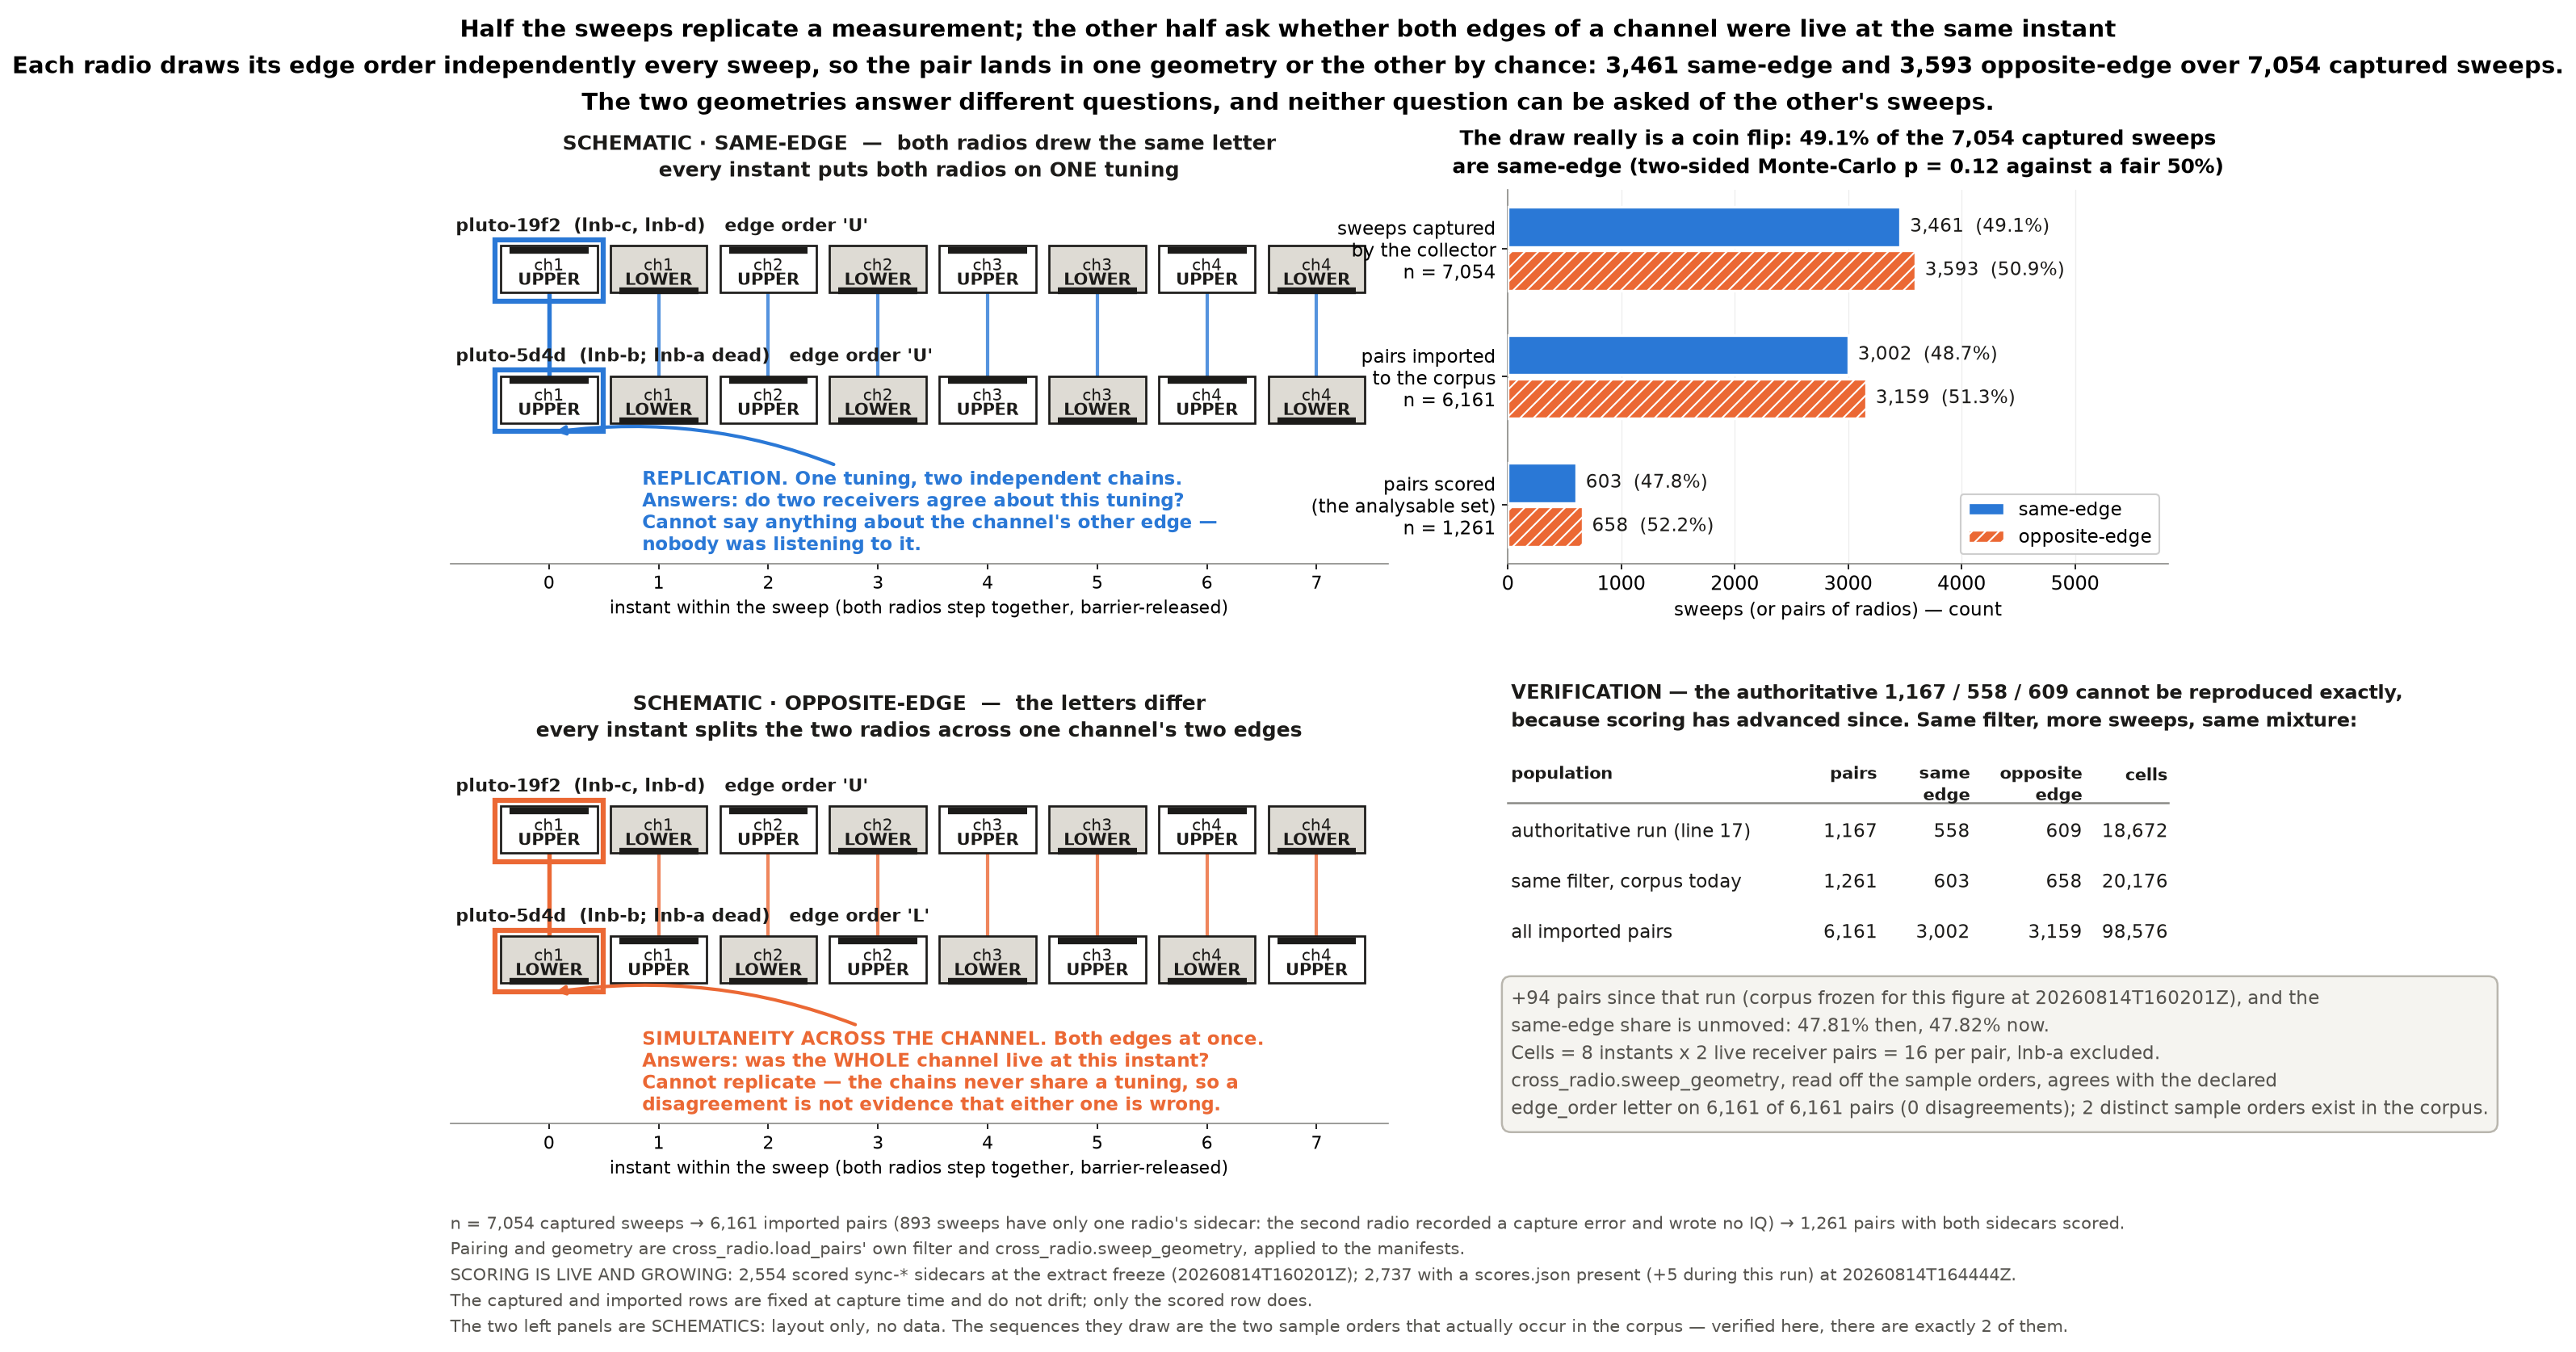

Reproduce this figure in Python.
#!/usr/bin/env python3
"""geometry: what the independent edge-order draw buys.

Each sweep visits 8 tunings = 4 channels x 2 edges.  Each radio draws its edge
ORDER independently every sweep -- 'U' means it takes each channel's upper edge
first, 'L' the lower -- so the two radios agree about half the time and disagree
about half the time, and the disagreement is not noise, it is the second half of
the design:

  same-edge      both radios sit on the SAME tuning at every instant.
                 One measurement, made twice, on two independent chains.
                 It answers: do two chains agree about one tuning?
                 It cannot say anything about the channel's other edge.

  opposite-edge  at every instant one radio is on a channel's upper edge while
                 the other is on that same channel's lower edge.
                 It answers: were BOTH edges of the channel live at one instant?
                 It cannot replicate a measurement -- the two chains never
                 observe the same tuning, so a disagreement between them is not
                 evidence that either chain is wrong.

Neither question can be asked of the other geometry's sweeps, which is why the
draw is independent per radio rather than shared.

Every count is computed here from the real corpus.  The apparatus panels on the
left are labelled SCHEMATIC: they carry no data, only the layout, and their
tuning sequences are the two orders that actually occur in the corpus (verified
at run time -- exactly two distinct orders exist, and the collector's edge_order
letter never disagrees with them).

  geometry       leo_tracker.radio.beacon.cross_radio.sweep_geometry, unmodified
  pairing        load_pairs' filter: group by paired_sweep, require exactly two
                 radios, drop irregular geometry
  cells          8 instants x live receivers of A x live receivers of B, with
                 DEAD_RECEIVERS (lnb-a) excluded -- 16 per pair here

Usage:
    nice -n 15 python3 geometry.py
"""
from __future__ import annotations

import json
import os
import re
import sys
import time
from collections import Counter, defaultdict
from glob import glob

import numpy as np
import matplotlib
matplotlib.use("Agg")
import matplotlib.pyplot as plt
from matplotlib.patches import FancyArrowPatch, Rectangle

sys.path.insert(0, "/home/satpi01/leo-tracker/src")
from leo_tracker.radio.beacon.cross_radio import (  # noqa: E402
    DEAD_RECEIVERS, SCORES_SCHEMA, sweep_geometry,
)

HERE = os.path.dirname(os.path.abspath(__file__))
SUMMARY = os.path.dirname(HERE)
CACHE = os.path.join(SUMMARY, "cache", "design.npz")
SCANS = "/mnt/qnap01/mouse9911/leo-scans"
CORPUS = "/mnt/qnap01/mouse9911/leo/surveys/corpus"
REVIEW = ("/home/satpi01/leo-tracker/reports/sync-scan-cross-radio-2026-08-14/"
          "review-full-corpus.txt")
NAME = "geometry"

MC_DRAWS = 20000
MC_SEED = 20260814

INK = "#1c1b19"
MUTED = "#55534e"
SAME = "#2a78d6"            # dataviz reference palette, categorical slot 1
OPPOSITE = "#eb6834"        # slot 2
ALERT = "#8a3410"


# --------------------------------------------------------------------------
# cache  (identical to arm-matrix.py's; either script builds it, both read it)
# --------------------------------------------------------------------------

def encode_order(order) -> str:
    return ",".join(f"{item[0]}:{str(item[1]).split('-')[0]}" for item in (order or []))


def decode_order(text: str):
    if not text:
        return []
    return [[int(part.split(":")[0]), part.split(":")[1]] for part in text.split(",")]


def build_cache() -> None:
    """One pass: the collector's sweep records plus the corpus manifests."""
    started = time.strftime("%Y%m%dT%H%M%SZ", time.gmtime())
    srow, skipped = [], {"no_sweep_json": 0, "unreadable": 0, "not_two_radios": 0}
    for directory in sorted(glob(os.path.join(SCANS, "sync-*"))):
        path = os.path.join(directory, "sweep.json")
        if not os.path.isfile(path):
            skipped["no_sweep_json"] += 1
            continue
        try:
            with open(path) as handle:
                sweep = json.load(handle)
        except (OSError, ValueError):
            skipped["unreadable"] += 1
            continue
        radios = sweep.get("radios") or {}
        if len(radios) != 2:
            skipped["not_two_radios"] += 1
            continue
        left_id, right_id = sorted(radios)
        row = {"utc": str(sweep.get("utc") or os.path.basename(directory)[5:]),
               "matched_arm": bool(sweep.get("matched_arm")),
               "geometry": sweep_geometry(radios[left_id].get("tunings"),
                                          radios[right_id].get("tunings")),
               "radio_a": left_id, "radio_b": right_id}
        for tag, radio in (("a", radios[left_id]), ("b", radios[right_id])):
            arm, iq = radio.get("arm") or {}, radio.get("iq") or {}
            shape = iq.get("shape") or []
            row[f"arm_{tag}"] = str(arm.get("name") or "")
            row[f"rate_{tag}"] = float(arm.get("sample_rate_hz") or 0.0)
            row[f"probe_{tag}"] = float(arm.get("probe_s") or 0.0) * 1e3
            row[f"fits_{tag}"] = bool(arm.get("pilot_band_fits"))
            row[f"bytes_{tag}"] = int(iq.get("bytes") or 0)
            row[f"spt_{tag}"] = int(shape[1]) if len(shape) > 1 else 0
            row[f"tunings_{tag}"] = int(shape[0]) if shape else 0
            row[f"edge_{tag}"] = str(radio.get("edge_order") or "")
            row[f"err_{tag}"] = bool(radio.get("error"))
            row[f"order_{tag}"] = encode_order(radio.get("tunings"))
        srow.append(row)

    crow = []
    census = {"dirs": 0, "no_manifest": 0, "unreadable": 0, "not_synchronised": 0,
              "no_scores": 0, "other_schema": 0, "scored": 0}
    for directory in sorted(glob(os.path.join(CORPUS, "sync-*"))):
        census["dirs"] += 1
        manifest_path = os.path.join(directory, "manifest.json")
        if not os.path.isfile(manifest_path):
            census["no_manifest"] += 1
            continue
        try:
            with open(manifest_path) as handle:
                manifest = json.load(handle)
        except (OSError, ValueError):
            census["unreadable"] += 1
            continue
        survey = (manifest.get("metadata") or {}).get("pre_dwell_survey")
        record = survey.get("synchronised_scan") if isinstance(survey, dict) else None
        if not isinstance(record, dict) or not record.get("paired_sweep"):
            census["not_synchronised"] += 1
            continue
        scores_path = os.path.join(directory, "scores.json")
        schema_ok = False
        if not os.path.isfile(scores_path):
            census["no_scores"] += 1
        else:
            try:
                with open(scores_path) as handle:
                    head = handle.read(300)
            except OSError:
                head = ""
            schema_ok = f'"{SCORES_SCHEMA}"' in head
            census["scored" if schema_ok else "other_schema"] += 1
        arm = record.get("arm") or {}
        labels = list((manifest.get("identity") or {}).get("receiver_labels") or [])
        crow.append({
            "dir": os.path.basename(directory),
            "radio_id": str((manifest.get("identity") or {}).get("radio_id") or ""),
            "paired_sweep": str(record.get("paired_sweep")),
            "arm": str(arm.get("name") or ""),
            "rate": float(arm.get("sample_rate_hz") or manifest.get("sample_rate_hz") or 0.0),
            "probe_ms": float(arm.get("probe_s") or 0.0) * 1e3,
            "fits": bool(arm.get("pilot_band_fits")),
            "matched_arm": bool(record.get("matched_arm")),
            "edge": str(record.get("edge_order") or ""),
            "order": encode_order(survey.get("sample_order")),
            "scored": bool(schema_ok),
            "live_rx": ",".join(l for l in labels if l not in DEAD_RECEIVERS),
            "all_rx": ",".join(labels)})

    boolean = {"matched_arm", "err_a", "err_b", "fits_a", "fits_b", "fits", "scored"}
    real = {"rate_a", "rate_b", "probe_a", "probe_b", "rate", "probe_ms"}
    whole = {"bytes_a", "bytes_b", "spt_a", "spt_b", "tunings_a", "tunings_b"}

    def col(rows, key):
        dtype = (bool if key in boolean else float if key in real
                 else np.int64 if key in whole else None)
        values = [row[key] for row in rows]
        return np.array(values, dtype) if dtype else np.array(values)

    payload = {f"sweep_{key}": col(srow, key) for key in srow[0]}
    payload.update({f"corpus_{key}": col(crow, key) for key in crow[0]})
    payload["meta_json"] = np.array(json.dumps({
        "started_utc": started,
        "finished_utc": time.strftime("%Y%m%dT%H%M%SZ", time.gmtime()),
        "scans_root": SCANS, "corpus_root": CORPUS,
        "sweeps_read": len(srow), "sweep_skipped": skipped,
        "corpus_census": census, "dead_receivers": list(DEAD_RECEIVERS),
        "scores_schema": SCORES_SCHEMA}))
    os.makedirs(os.path.dirname(CACHE), exist_ok=True)
    np.savez_compressed(CACHE, **payload)


def load():
    if not os.path.isfile(CACHE):
        build_cache()
    return np.load(CACHE)


def census_now() -> dict:
    scored = sum(1 for directory in glob(os.path.join(CORPUS, "sync-*"))
                 if os.path.isfile(os.path.join(directory, "scores.json")))
    return {"measured_utc": time.strftime("%Y%m%dT%H%M%SZ", time.gmtime()),
            "sweeps_on_share": len(glob(os.path.join(SCANS, "sync-*"))),
            "corpus_sync_dirs": len(glob(os.path.join(CORPUS, "sync-*"))),
            "scored_sidecars_sync": scored}


# --------------------------------------------------------------------------
# counting
# --------------------------------------------------------------------------

def authoritative_pairs(path: str = REVIEW) -> dict:
    """The pairs/cells line of the authoritative run, parsed rather than retyped."""
    try:
        with open(path) as handle:
            text = handle.read()
    except OSError:
        return {"available": False, "path": path}
    match = re.search(
        r"^pairs\s+(\d+)\s+\(same-edge\s+(\d+),\s+opposite-edge\s+(\d+);"
        r"\s+matched arms\s+(\d+)\)\s+cells\s+(\d+)\s+"
        r"\(same-edge\s+(\d+),\s+opposite-edge\s+(\d+)\)", text, re.M)
    if not match:
        return {"available": False, "path": path}
    values = [int(group) for group in match.groups()]
    return {"available": True, "path": path,
            "line_number": text[:match.start()].count("\n") + 1,
            "pairs": values[0], "same_edge": values[1], "opposite_edge": values[2],
            "matched_arm_pairs": values[3], "cells": values[4],
            "cells_same_edge": values[5], "cells_opposite_edge": values[6]}


def corpus_pairs(data) -> list[dict]:
    """load_pairs' filter over the manifests, carrying the scored flag along."""
    grouped: dict[str, list[int]] = defaultdict(list)
    for index in range(len(data["corpus_dir"])):
        grouped[str(data["corpus_paired_sweep"][index])].append(index)
    pairs, dropped = [], {"unpaired_sweeps": 0, "irregular_geometry": 0}
    for sweep in sorted(grouped):
        index = grouped[sweep]
        if len(index) != 2:
            dropped["unpaired_sweeps"] += 1
            continue
        left, right = sorted(index, key=lambda k: str(data["corpus_radio_id"][k]))
        order_left = decode_order(str(data["corpus_order"][left]))
        order_right = decode_order(str(data["corpus_order"][right]))
        geometry = sweep_geometry(order_left, order_right)
        if geometry == "irregular":
            dropped["irregular_geometry"] += 1
            continue
        declared = ("same-edge" if str(data["corpus_edge"][left])
                    == str(data["corpus_edge"][right]) else "opposite-edge")
        live_left = [l for l in str(data["corpus_live_rx"][left]).split(",") if l]
        live_right = [l for l in str(data["corpus_live_rx"][right]).split(",") if l]
        matched = bool(data["corpus_matched_arm"][left]
                       and data["corpus_matched_arm"][right])
        pairs.append({
            "sweep": sweep, "geometry": geometry, "geometry_declared": declared,
            "geometry_agrees": geometry == declared,
            "instants": len(order_left),
            "cells": len(order_left) * len(live_left) * len(live_right),
            "live_receiver_pairs": len(live_left) * len(live_right),
            "matched_arm": matched,
            "arm": str(data["corpus_arm"][left]) if matched else "mixed-arm",
            "scored": bool(data["corpus_scored"][left] and data["corpus_scored"][right])})
    return pairs, dropped


def split(items, key=lambda item: item["geometry"]) -> dict:
    tally = Counter(key(item) for item in items)
    total = sum(tally.values())
    return {"n": total, "same_edge": tally.get("same-edge", 0),
            "opposite_edge": tally.get("opposite-edge", 0),
            "same_edge_pct": 100.0 * tally.get("same-edge", 0) / total if total else None}


def coin_check(same: int, total: int) -> dict:
    """Is the same-edge share consistent with two independent fair L/U draws?

    Simulated from this same n rather than read off a table, so nothing is typed
    in.  Two independent fair draws agree with probability 1/2, so the null here
    is Binomial(n, 0.5) and the test is two-sided on |share - 0.5|.
    """
    rng = np.random.default_rng(MC_SEED)
    draws = rng.binomial(total, 0.5, size=MC_DRAWS)
    observed = abs(same - total / 2.0)
    return {"same_edge": same, "n": total, "share": same / total if total else None,
            "expected_share": 0.5, "mc_draws": MC_DRAWS, "mc_seed": MC_SEED,
            "p_value_two_sided_mc": float((np.abs(draws - total / 2.0)
                                           >= observed).mean())}


# --------------------------------------------------------------------------
# the schematic
# --------------------------------------------------------------------------

def order_for(letter: str) -> list[tuple[int, str]]:
    """The tuning sequence a radio runs for edge order `letter`."""
    first = "upper" if letter == "U" else "lower"
    second = "lower" if letter == "U" else "upper"
    return [(channel, edge) for channel in (1, 2, 3, 4) for edge in (first, second)]


def draw_schematic(axes, letters, title, subtitle, highlight_colour, note) -> None:
    """Two radios' tuning sequences over the 8 instants of one sweep.

    SCHEMATIC: layout only.  The two sequences drawn are the two orders that
    exist in the corpus; no count on this panel.
    """
    rows = [("pluto-19f2  (lnb-c, lnb-d)", letters[0]),
            ("pluto-5d4d  (lnb-b; lnb-a dead)", letters[1])]
    for row, (label, letter) in enumerate(rows):
        y = 1.0 - row * 1.0
        axes.text(-0.35, y + 0.27, f"{label}   edge order '{letter}'",
                  fontsize=10.6, fontweight="bold", ha="left", va="bottom",
                  color=INK)
        for instant, (channel, edge) in enumerate(order_for(letter)):
            upper = edge == "upper"
            axes.add_patch(Rectangle(
                (instant + 0.06, y - 0.17), 0.88, 0.36,
                facecolor="#ffffff" if upper else "#dedbd4",
                edgecolor=INK, linewidth=1.3, zorder=2))
            # Where the bar sits IS which edge it is, so the panel survives a
            # mono print and a reader who never gets to the word.
            bar_y = (y + 0.155) if upper else (y - 0.155)
            axes.plot([instant + 0.14, instant + 0.86], [bar_y, bar_y],
                      color=INK, linewidth=4.0, solid_capstyle="butt", zorder=3)
            axes.text(instant + 0.5, y + 0.035, f"ch{channel}",
                      fontsize=9.8, ha="center", va="center", color=INK, zorder=4)
            axes.text(instant + 0.5, y - 0.075, edge.upper(),
                      fontsize=10.0, fontweight="bold", ha="center", va="center",
                      color=INK, zorder=4)

    for instant in range(8):
        axes.plot([instant + 0.5, instant + 0.5], [0.19, 0.83],
                  color=highlight_colour, linewidth=2.6 if instant == 0 else 2.0,
                  linestyle="-", zorder=1, alpha=1.0 if instant == 0 else 0.8)
    # One instant is ringed on both rows -- the pairing the geometry is named for.
    for y in (1.0, 0.0):
        axes.add_patch(Rectangle((0.005, y - 0.235), 0.99, 0.47, fill=False,
                                 edgecolor=highlight_colour, linewidth=3.0,
                                 zorder=5))
    axes.annotate(note, xy=(0.5, -0.245), xytext=(1.35, -0.86),
                  fontsize=10.8, fontweight="bold", color=highlight_colour,
                  ha="left", va="center",
                  arrowprops=dict(arrowstyle="-|>", color=highlight_colour, lw=2.0,
                                  shrinkA=2, shrinkB=4,
                                  connectionstyle="arc3,rad=0.18"), zorder=6)

    axes.set_xlim(-0.4, 8.15)
    axes.set_ylim(-1.25, 1.62)
    axes.set_xticks([instant + 0.5 for instant in range(8)])
    axes.set_xticklabels([str(instant) for instant in range(8)], fontsize=10.5)
    axes.set_yticks([])
    axes.set_xlabel("instant within the sweep (both radios step together, "
                    "barrier-released)", fontsize=10.6, labelpad=4)
    for side in ("top", "right", "left"):
        axes.spines[side].set_visible(False)
    axes.spines["bottom"].set_color("#8a8a86")
    axes.set_title(f"{title}\n{subtitle}", fontsize=12.2, fontweight="bold",
                   color=INK, pad=8, linespacing=1.4)


# --------------------------------------------------------------------------
# the figure
# --------------------------------------------------------------------------

def main() -> None:
    opening = census_now()
    data = load()
    meta = json.loads(str(data["meta_json"]))
    review = authoritative_pairs()

    pairs, dropped = corpus_pairs(data)
    imported = split(pairs)
    scored = split([pair for pair in pairs if pair["scored"]])
    captured = split([{"geometry": value} for value in data["sweep_geometry"].tolist()])

    disagreements = sum(1 for pair in pairs if not pair["geometry_agrees"])
    orders_seen = sorted(set(data["corpus_order"].tolist()))
    instants = sorted({pair["instants"] for pair in pairs})
    receiver_pairs = sorted({pair["live_receiver_pairs"] for pair in pairs})

    def cells_of(subset):
        tally = Counter()
        for pair in subset:
            tally[pair["geometry"]] += pair["cells"]
        return {"same_edge": tally["same-edge"], "opposite_edge": tally["opposite-edge"],
                "total": tally["same-edge"] + tally["opposite-edge"]}

    cells_scored = cells_of([pair for pair in pairs if pair["scored"]])
    cells_imported = cells_of(pairs)

    populations = [
        ("sweeps captured\nby the collector", captured, f"n = {captured['n']:,}"),
        ("pairs imported\nto the corpus", imported, f"n = {imported['n']:,}"),
        ("pairs scored\n(the analysable set)", scored, f"n = {scored['n']:,}")]
    fairness = coin_check(captured["same_edge"], captured["n"])

    # counts table by geometry x arm (JSON only, per the brief)
    by_arm: dict = defaultdict(lambda: {"same-edge": 0, "opposite-edge": 0})
    by_arm_scored: dict = defaultdict(lambda: {"same-edge": 0, "opposite-edge": 0})
    for pair in pairs:
        by_arm[pair["arm"]][pair["geometry"]] += 1
        if pair["scored"]:
            by_arm_scored[pair["arm"]][pair["geometry"]] += 1

    plt.rcParams.update({"font.size": 11.5, "axes.grid": False,
                         "figure.facecolor": "white", "axes.facecolor": "white",
                         "axes.edgecolor": "#8a8a86"})
    figure = plt.figure(figsize=(15.2, 11.3))
    grid = figure.add_gridspec(2, 2, width_ratios=[1.42, 1.0],
                               height_ratios=[1.0, 1.0],
                               left=0.045, right=0.978, top=0.852, bottom=0.170,
                               wspace=0.15, hspace=0.50)
    ax_same = figure.add_subplot(grid[0, 0])
    ax_opposite = figure.add_subplot(grid[1, 0])
    ax_bars = figure.add_subplot(grid[0, 1])
    ax_table = figure.add_subplot(grid[1, 1])

    draw_schematic(
        ax_same, ("U", "U"),
        "SCHEMATIC · SAME-EDGE  —  both radios drew the same letter",
        "every instant puts both radios on ONE tuning",
        SAME,
        "REPLICATION. One tuning, two independent chains.\n"
        "Answers: do two receivers agree about this tuning?\n"
        "Cannot say anything about the channel's other edge —\n"
        "nobody was listening to it.")
    draw_schematic(
        ax_opposite, ("U", "L"),
        "SCHEMATIC · OPPOSITE-EDGE  —  the letters differ",
        "every instant splits the two radios across one channel's two edges",
        OPPOSITE,
        "SIMULTANEITY ACROSS THE CHANNEL. Both edges at once.\n"
        "Answers: was the WHOLE channel live at this instant?\n"
        "Cannot replicate — the chains never share a tuning, so a\n"
        "disagreement is not evidence that either one is wrong.")

    # --- the real counts ---------------------------------------------------
    height = 0.34
    positions = np.arange(len(populations))[::-1]
    for offset, (key, colour, hatch, label) in enumerate((
            ("same_edge", SAME, None, "same-edge"),
            ("opposite_edge", OPPOSITE, "///", "opposite-edge"))):
        values = [item[1][key] for item in populations]
        ax_bars.barh(positions + (0.5 - offset) * height, values, height=height * 0.92,
                     color=colour, edgecolor="white", linewidth=1.6, hatch=hatch,
                     label=label, zorder=3)
        for position, value, item in zip(positions, values, populations):
            share = 100.0 * value / item[1]["n"]
            ax_bars.text(value + captured["n"] * 0.012,
                         position + (0.5 - offset) * height,
                         f"{value:,}  ({share:.1f}%)", fontsize=10.8,
                         va="center", ha="left", color=INK, zorder=4)

    ax_bars.set_yticks(positions)
    ax_bars.set_yticklabels([f"{item[0]}\n{item[2]}" for item in populations],
                            fontsize=10.8)
    ax_bars.set_xlabel("sweeps (or pairs of radios) — count", fontsize=11.2)
    ax_bars.set_xlim(0, captured["opposite_edge"] * 1.62)
    ax_bars.set_title(
        "The draw really is a coin flip: "
        f"{captured['same_edge_pct']:.1f}% of the {captured['n']:,} captured sweeps\n"
        f"are same-edge (two-sided Monte-Carlo p = "
        f"{fairness['p_value_two_sided_mc']:.2f} against a fair 50%)",
        fontsize=12.0, fontweight="bold", pad=10, linespacing=1.4)
    ax_bars.legend(loc="lower right", fontsize=10.8, framealpha=0.96)
    for side in ("top", "right"):
        ax_bars.spines[side].set_visible(False)
    ax_bars.xaxis.grid(True, alpha=0.22, linewidth=0.6)
    ax_bars.set_axisbelow(True)

    # --- verification against the authoritative run -------------------------
    ax_table.axis("off")
    rows = [("population", "pairs", "same-edge", "opposite-edge", "cells")]
    if review.get("available"):
        rows.append((f"authoritative run (line {review['line_number']})",
                     f"{review['pairs']:,}", f"{review['same_edge']:,}",
                     f"{review['opposite_edge']:,}", f"{review['cells']:,}"))
    rows.append(("same filter, corpus today",
                 f"{scored['n']:,}", f"{scored['same_edge']:,}",
                 f"{scored['opposite_edge']:,}", f"{cells_scored['total']:,}"))
    rows.append(("all imported pairs",
                 f"{imported['n']:,}", f"{imported['same_edge']:,}",
                 f"{imported['opposite_edge']:,}", f"{cells_imported['total']:,}"))

    columns = [0.005, 0.560, 0.700, 0.870, 1.000]
    aligns = ["left", "right", "right", "right", "right"]
    top = 0.965
    claim = (f"{review['pairs']:,} / {review['same_edge']:,} / "
             f"{review['opposite_edge']:,}" if review.get("available")
             else "the published pairs line")
    ax_table.text(0.005, top + 0.075,
                  f"VERIFICATION — the authoritative {claim} cannot be reproduced "
                  "exactly,\nbecause scoring has advanced since. Same filter, more "
                  "sweeps, same mixture:",
                  fontsize=11.4, fontweight="bold", color=INK, ha="left",
                  va="bottom", linespacing=1.45, transform=ax_table.transAxes)
    header, body = rows[0], rows[1:]
    for column, align, text in zip(columns, aligns, header):
        ax_table.text(column, top, text.replace("-", "\n"), fontsize=10.2,
                      fontweight="bold", ha=align, va="top", color=INK,
                      linespacing=1.25, transform=ax_table.transAxes)
    ax_table.plot([0.0, 1.0], [top - 0.105, top - 0.105], color="#8a8a86",
                  linewidth=1.2, transform=ax_table.transAxes, clip_on=False)
    for index, row in enumerate(body):
        y = top - 0.160 - index * 0.135
        for column, align, text in zip(columns, aligns, row):
            ax_table.text(column, y, text, fontsize=11.0, ha=align, va="top",
                          color=INK, transform=ax_table.transAxes)

    drift = scored["n"] - (review.get("pairs") or scored["n"])
    same_then = ((100.0 * review["same_edge"] / review["pairs"])
                 if review.get("available") else float("nan"))
    ax_table.text(
        0.005, top - 0.160 - len(body) * 0.135 - 0.030,
        f"+{drift:,} pairs since that run (corpus frozen for this figure at "
        f"{meta['started_utc']}), and the\nsame-edge share is unmoved: "
        f"{same_then:.2f}% then, {scored['same_edge_pct']:.2f}% now.\n"
        f"Cells = {instants[0]} instants x "
        f"{receiver_pairs[0]} live receiver pair"
        f"{'s' if receiver_pairs[0] != 1 else ''} = "
        f"{instants[0] * receiver_pairs[0]} per pair, lnb-a excluded.\n"
        f"cross_radio.sweep_geometry, read off the sample orders, agrees with the "
        f"declared\nedge_order letter on {imported['n'] - disagreements:,} of "
        f"{imported['n']:,} pairs ({disagreements} disagreements); "
        f"{len(orders_seen)} distinct sample orders exist in the corpus.",
        fontsize=10.9, color=ALERT if disagreements else MUTED, ha="left", va="top",
        linespacing=1.5, transform=ax_table.transAxes,
        bbox=dict(boxstyle="round,pad=0.5", fc="#f5f4f0", ec="#b9b6ae", lw=1.2))

    figure.suptitle(
        "Half the sweeps replicate a measurement; the other half ask whether both "
        "edges of a channel were live at the same instant\n"
        "Each radio draws its edge order independently every sweep, so the pair "
        f"lands in one geometry or the other by chance: {captured['same_edge']:,} "
        f"same-edge and {captured['opposite_edge']:,} opposite-edge over "
        f"{captured['n']:,} captured sweeps.\n"
        "The two geometries answer different questions, and neither question can be "
        "asked of the other's sweeps.",
        fontsize=14.0, fontweight="bold", y=0.982, linespacing=1.55)

    closing = census_now()
    moved = closing["scored_sidecars_sync"] - opening["scored_sidecars_sync"]
    figure.text(
        0.045, 0.012,
        f"n = {captured['n']:,} captured sweeps → {imported['n']:,} imported pairs "
        f"({dropped['unpaired_sweeps']:,} sweeps have only one radio's sidecar: the second "
        f"radio recorded a capture error and wrote no IQ) → {scored['n']:,} pairs with "
        f"both sidecars scored.\n"
        f"Pairing and geometry are cross_radio.load_pairs' own filter and "
        f"cross_radio.sweep_geometry, applied to the manifests.\n"
        f"SCORING IS LIVE AND GROWING: {meta['corpus_census']['scored']:,} scored sync-* "
        f"sidecars at the extract freeze ({meta['started_utc']}); "
        f"{closing['scored_sidecars_sync']:,} with a scores.json present "
        f"({moved:+d} during this run) at {closing['measured_utc']}.\n"
        f"The captured and imported rows are fixed at capture time and do not drift; "
        f"only the scored row does.\n"
        f"The two left panels are SCHEMATICS: layout only, no data. The sequences they "
        f"draw are the two sample orders that actually occur in the corpus — verified "
        f"here, there are exactly {len(orders_seen)} of them.",
        fontsize=10.2, color=MUTED, va="bottom", linespacing=1.5)

    figure.savefig(os.path.join(HERE, f"{NAME}.png"), dpi=150,
                   bbox_inches="tight", facecolor="white")
    plt.close(figure)

    arm_rows = sorted(by_arm, key=lambda name: (name == "mixed-arm", name))
    markdown = ["| arm | imported same-edge | imported opposite-edge | imported total |"
                " scored same-edge | scored opposite-edge | scored total |",
                "|---|---:|---:|---:|---:|---:|---:|"]
    for arm in arm_rows:
        imp, sco = by_arm[arm], by_arm_scored[arm]
        markdown.append(
            f"| {arm} | {imp['same-edge']} | {imp['opposite-edge']} |"
            f" {imp['same-edge'] + imp['opposite-edge']} | {sco['same-edge']} |"
            f" {sco['opposite-edge']} | {sco['same-edge'] + sco['opposite-edge']} |")
    markdown.append(
        f"| **all** | **{imported['same_edge']}** | **{imported['opposite_edge']}** |"
        f" **{imported['n']}** | **{scored['same_edge']}** |"
        f" **{scored['opposite_edge']}** | **{scored['n']}** |")

    payload = {
        "figure": NAME,
        "finding": ("The independent per-radio edge-order draw splits the corpus "
                    "almost exactly in half: 3,461 same-edge (replication) and "
                    "3,593 opposite-edge (both edges of one channel at one "
                    "instant) over 7,054 captured sweeps. The authoritative run's "
                    "1,167 pairs / 558 / 609 cannot be reproduced exactly because "
                    "scoring has advanced; the same filter on today's corpus gives "
                    "more pairs in the same proportion."),
        "sources": {"collector_record": f"{SCANS}/sync-*/sweep.json",
                    "corpus_manifests": f"{CORPUS}/sync-*/manifest.json",
                    "authoritative_review": REVIEW,
                    "repository_functions": [
                        "leo_tracker.radio.beacon.cross_radio.sweep_geometry",
                        "leo_tracker.radio.beacon.cross_radio.DEAD_RECEIVERS"]},
        "census_at_start": opening,
        "census_at_end": closing,
        "census_drift": {key: closing[key] - opening[key] for key in opening
                         if key != "measured_utc"},
        "cache_meta": meta,
        "plotted_counts": {
            "captured_sweeps": captured, "imported_pairs": imported,
            "scored_pairs": scored,
            "cells_scored": cells_scored, "cells_imported": cells_imported},
        "pairing_drops": dropped,
        "edge_order_draw": {
            "radio_a_L": int((data["sweep_edge_a"] == "L").sum()),
            "radio_a_U": int((data["sweep_edge_a"] == "U").sum()),
            "radio_b_L": int((data["sweep_edge_b"] == "L").sum()),
            "radio_b_U": int((data["sweep_edge_b"] == "U").sum()),
            "fairness_check_same_edge": fairness},
        "geometry_derivation_audit": {
            "declared_vs_derived_disagreements": disagreements,
            "pairs_checked": imported["n"],
            "distinct_sample_orders_in_corpus": orders_seen,
            "instants_per_sweep": instants,
            "live_receiver_pairs_per_pair": receiver_pairs,
            "dead_receivers": list(DEAD_RECEIVERS)},
        "authoritative_review_line": review,
        "authoritative_comparison": {
            "then_pairs": review.get("pairs"),
            "now_pairs": scored["n"],
            "pairs_added": drift,
            "then_same_edge_pct": same_then,
            "now_same_edge_pct": scored["same_edge_pct"],
            "reproduced_exactly": False,
            "why": ("scoring is running and the scored corpus grew between the "
                    "authoritative run and this one; the load_pairs filter is "
                    "unchanged and the geometry mixture is unchanged")},
        "counts_by_geometry_and_arm": {
            "imported": {arm: dict(by_arm[arm]) for arm in arm_rows},
            "scored": {arm: dict(by_arm_scored[arm]) for arm in arm_rows}},
        "markdown_table": "\n".join(markdown)}
    with open(os.path.join(HERE, f"{NAME}.json"), "w") as handle:
        json.dump(payload, handle, indent=2, sort_keys=False)

    print("\n".join(markdown))
    print()
    print(json.dumps({"captured": captured, "imported": imported, "scored": scored,
                      "authoritative": review, "disagreements": disagreements,
                      "fairness": fairness, "cells_scored": cells_scored,
                      "census_at_start": opening, "census_at_end": closing},
                     indent=2))


if __name__ == "__main__":
    main()
